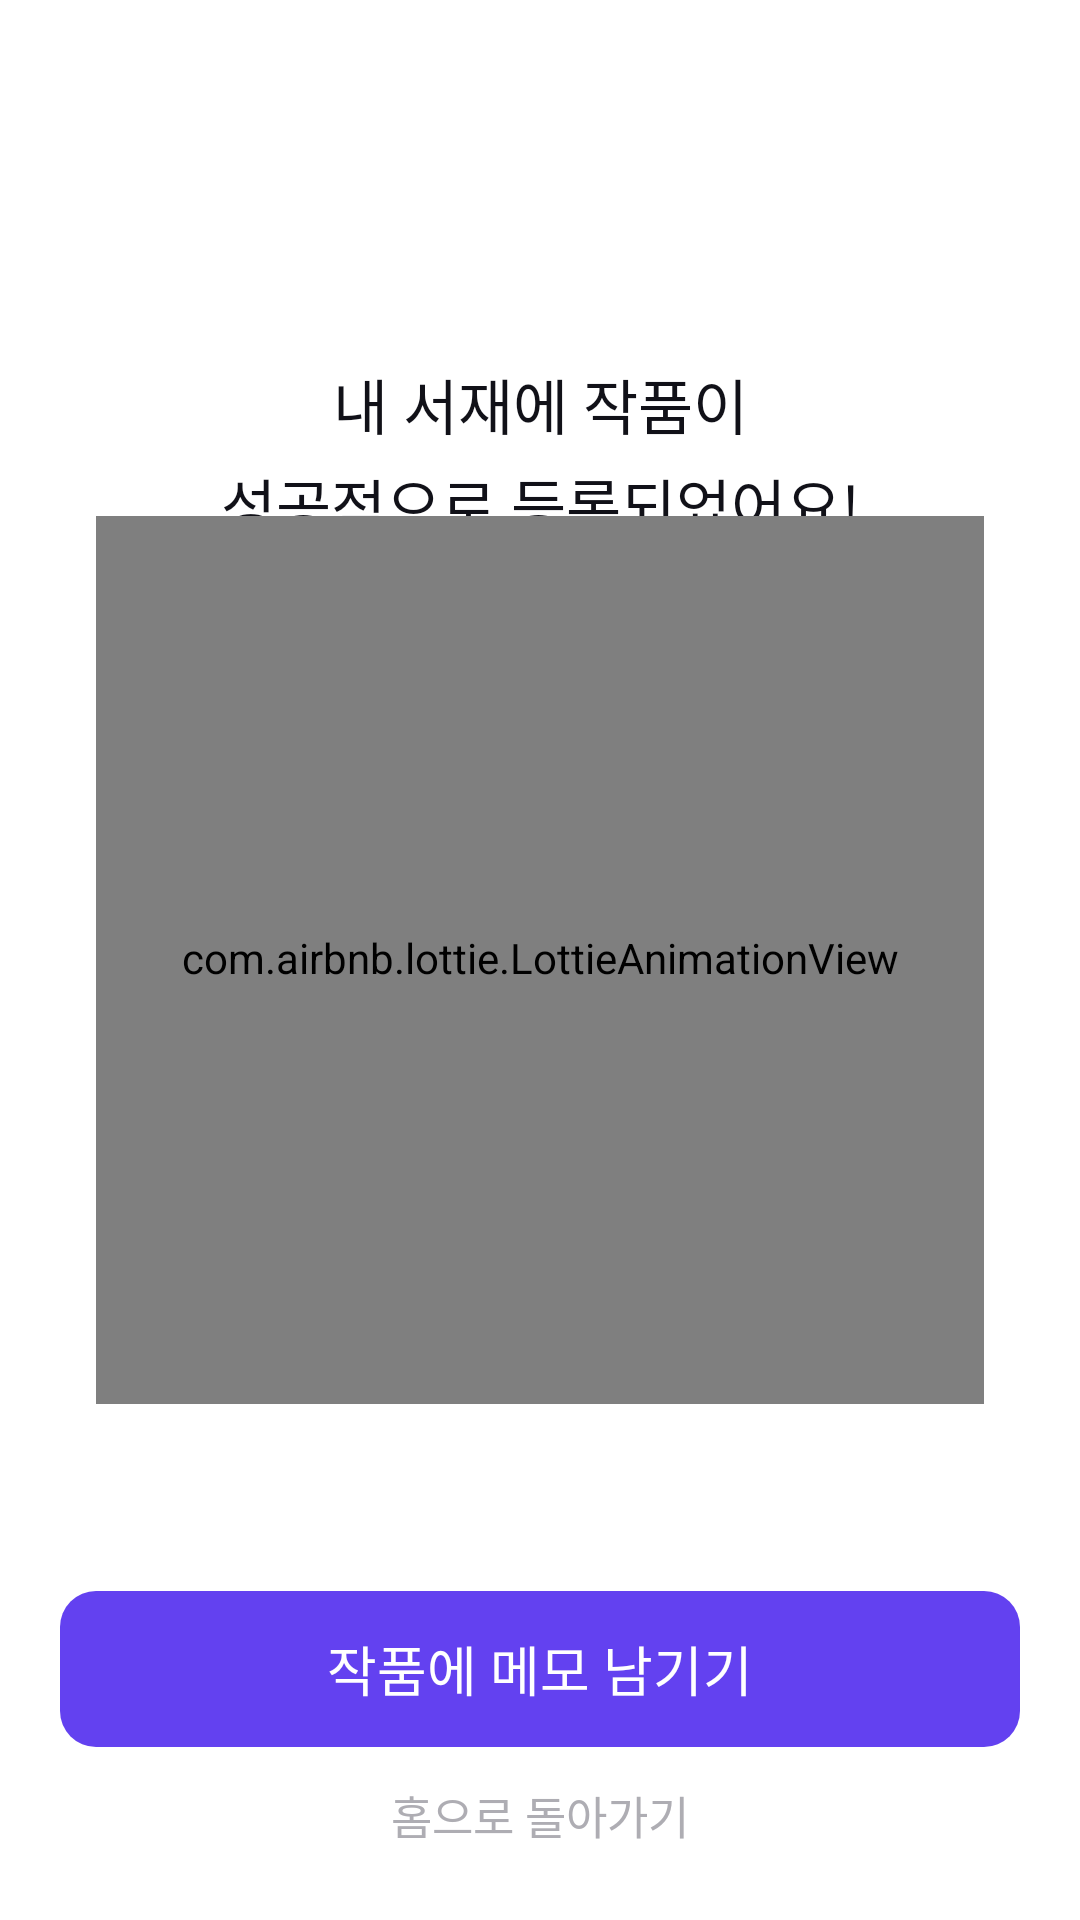

This screen was rendered from an Android layout file. Write that file and the resources it references.
<!-- AndroidManifest.xml: application theme Theme.Websoso -->
<!-- res/layout/dialog_post_success.xml -->
<?xml version="1.0" encoding="utf-8"?>
<androidx.constraintlayout.widget.ConstraintLayout xmlns:android="http://schemas.android.com/apk/res/android"
    xmlns:app="http://schemas.android.com/apk/res-auto"
    android:layout_width="match_parent"
    android:layout_height="match_parent"
    android:background="@color/white">

    <TextView
        android:id="@+id/tvPostSuccessTitle"
        android:layout_width="wrap_content"
        android:layout_height="wrap_content"
        android:layout_marginTop="120dp"
        android:text="@string/tv_post_success_title"
        android:textAlignment="center"
        android:textAppearance="@style/headline1"
        android:textColor="@color/black"
        app:layout_constraintEnd_toEndOf="parent"
        app:layout_constraintStart_toStartOf="parent"
        app:layout_constraintTop_toTopOf="parent" />

    <com.airbnb.lottie.LottieAnimationView
        android:id="@+id/avPostSuccess"
        android:layout_width="match_parent"
        android:layout_height="0dp"
        android:layout_marginHorizontal="32dp"
        android:scaleType="centerCrop"
        app:layout_constraintBottom_toBottomOf="parent"
        app:layout_constraintDimensionRatio="1"
        app:layout_constraintEnd_toEndOf="parent"
        app:layout_constraintStart_toStartOf="parent"
        app:layout_constraintTop_toTopOf="parent"
        app:lottie_autoPlay="true"
        app:lottie_loop="false"
        app:lottie_rawRes="@raw/lottie_post_success" />

    <LinearLayout
        android:id="@+id/llNavigateToMemo"
        android:layout_width="match_parent"
        android:layout_height="52dp"
        android:layout_marginHorizontal="20dp"
        android:layout_marginBottom="12dp"
        android:background="@drawable/shape_post_navigate_to_memo"
        android:gravity="center"
        app:layout_constraintBottom_toTopOf="@id/tvBackToHome"
        app:layout_constraintEnd_toEndOf="parent"
        app:layout_constraintStart_toEndOf="parent">

        <TextView
            android:id="@+id/tvNavigateToMemo"
            android:layout_width="wrap_content"
            android:layout_height="wrap_content"
            android:text="@string/tv_navigate_to_memo"
            android:textAppearance="@style/title1"
            android:textColor="@color/white" />
    </LinearLayout>

    <TextView
        android:id="@+id/tvBackToHome"
        android:layout_width="wrap_content"
        android:layout_height="wrap_content"
        android:layout_marginBottom="24dp"
        android:text="@string/tv_back_to_home"
        android:textAlignment="center"
        android:textAppearance="@style/body2"
        android:textColor="@color/gray_200_AEADB3"
        app:layout_constraintBottom_toBottomOf="parent"
        app:layout_constraintEnd_toEndOf="parent"
        app:layout_constraintStart_toStartOf="parent" />

</androidx.constraintlayout.widget.ConstraintLayout>
<!-- resources referenced by this layout -->
<resources>
  <color name="black">#FF111118</color>
  <color name="gray_200_AEADB3">#AEADB3</color>
  <color name="white">#FFFFFFFF</color>
  <!-- drawable shape_post_navigate_to_memo (drawable) -->
  <?xml version="1.0" encoding="utf-8"?>
  <shape xmlns:android="http://schemas.android.com/apk/res/android">
      <solid android:color="@color/primary_100_6341F0" />
      <corners android:radius="12dp" />
  </shape>
  <string name="tv_back_to_home">홈으로 돌아가기</string>
  <string name="tv_navigate_to_memo">작품에 메모 남기기</string>
  <string name="tv_post_success_title">내 서재에 작품이\n성공적으로 등록되었어요!</string>
  <style name="body2">
          <item name="fontFamily">@font/pretendard_regular</item>
          <item name="android:textSize">15dp</item>
          <item name="lineHeight">22dp</item>
      </style>
  <style name="headline1">
          <item name="fontFamily">@font/pretendard_semibold</item>
          <item name="android:textSize">20dp</item>
          <item name="lineHeight">28dp</item>
      </style>
  <style name="title1">
          <item name="fontFamily">@font/pretendard_medium</item>
          <item name="android:textSize">18dp</item>
          <item name="lineHeight">18dp</item>
      </style>
  <style name="Theme.Websoso" parent="Base.Theme.Websoso" />
  <color name="primary_100_6341F0">#6341F0</color>
  <style name="Base.Theme.Websoso" parent="Theme.MaterialComponents.Light.NoActionBar">
          <item name="android:windowLightStatusBar">true</item>
          <item name="android:includeFontPadding">false</item>
          <item name="android:windowTranslucentStatus">true</item>
          <item name="android:statusBarColor">@color/white</item>
      </style>
</resources>
